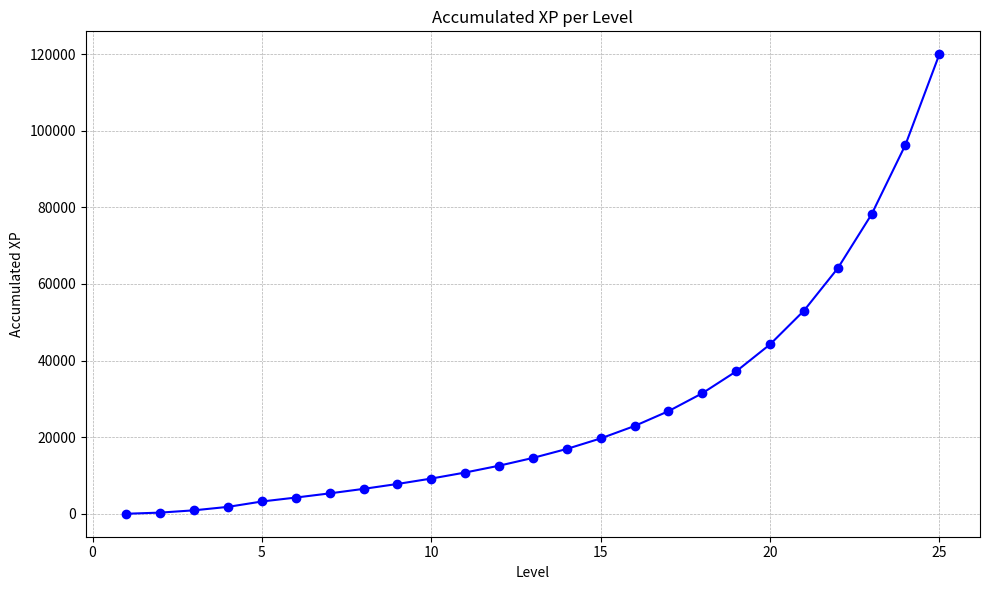

This figure's Python source:
import numpy as np
import matplotlib.pyplot as plt

# Valores iniciales de experiencia para los primeros 5 niveles
initial_levels = [300, 600, 900, 1400]

# XP máxima para alcanzar el nivel máximo
total_xp_max_level = 120000

# Calculamos la XP acumulada hasta el nivel 5
accumulated_initial_xp = sum(initial_levels)

# XP restante para distribuir entre los niveles 6-25
remaining_xp = total_xp_max_level - accumulated_initial_xp
remaining_levels = 20  # Niveles restantes

# Incremento inicial y final para la experiencia requerida entre niveles
initial_increment = 1.05
final_increment = 1.3

# Calculamos los incrementos como una escala lineal entre los incrementos inicial y final
increments = np.linspace(initial_increment, final_increment, remaining_levels)

# Calculamos y ajustamos la experiencia para los niveles 6-25
adjusted_req_exp = [initial_levels[-1]]  # Empezamos con la experiencia requerida para el nivel 5
for i in range(1, remaining_levels + 1):
    new_xp = adjusted_req_exp[-1] * increments[i - 1]
    adjusted_req_exp.append(new_xp)

# Recalculamos el factor de ajuste basado en la XP total calculada
total_exp_adj_calculated = sum(adjusted_req_exp) + accumulated_initial_xp
adj_factor = total_xp_max_level / total_exp_adj_calculated

# Ajustamos los valores de experiencia necesarios usando el factor de ajuste
adj_needed_xp = [x * adj_factor for x in adjusted_req_exp]

# Calculamos la XP acumulada para cada nivel
final_acc_xp = np.cumsum([0] + initial_levels + adj_needed_xp[1:]).tolist()

print (final_acc_xp)
# Niveles totales para el gráfico
total_levels = list(range(1, 26))

# Generamos el gráfico
plt.figure(figsize=(10, 6))
plt.plot(total_levels, final_acc_xp, marker='o', linestyle='-', color='b')
plt.title('Accumulated XP per Level')
plt.xlabel('Level')
plt.ylabel('Accumulated XP')
plt.grid(True, linestyle='--', linewidth=0.5)
plt.tight_layout()

# Mostramos el gráfico
plt.savefig("Leveling Progression.png")